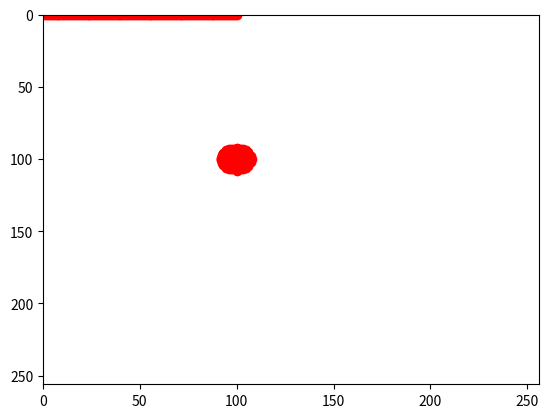

Here is the Python script that generated this plot:
import matplotlib.pyplot as plt
import math

plt.xlim(right=256, left=0)
plt.ylim(top=0, bottom=256)

xs = []
ys = []


def draw_pixel(x, y):
    xs.append(x)
    ys.append(y)


def draw_circle(x, y, r):
    for dy in range(- r, r + 1):
        dx = math.sqrt(r ** 2 - dy ** 2)
        print(dx)
        print('drawing line from (%s, %s) to (%s, %s)' % (x - dx, y + dy, x + dx, y + dy))
        draw_line_horizontal(x - dx, y + dy, x + dx, y + dy)


def draw_line_horizontal(x, y, x2, y2):
    if y < 0:
        return
    while x <= x2:
        if x > 0:
            draw_pixel(x, y)
        x += 1
    return


# draw_circle(0, 0, 30)
draw_circle(100, 100, 8)

draw_line_horizontal(0, 0, 100, 0)

plt.plot(xs, ys, 'ro')
plt.show()
